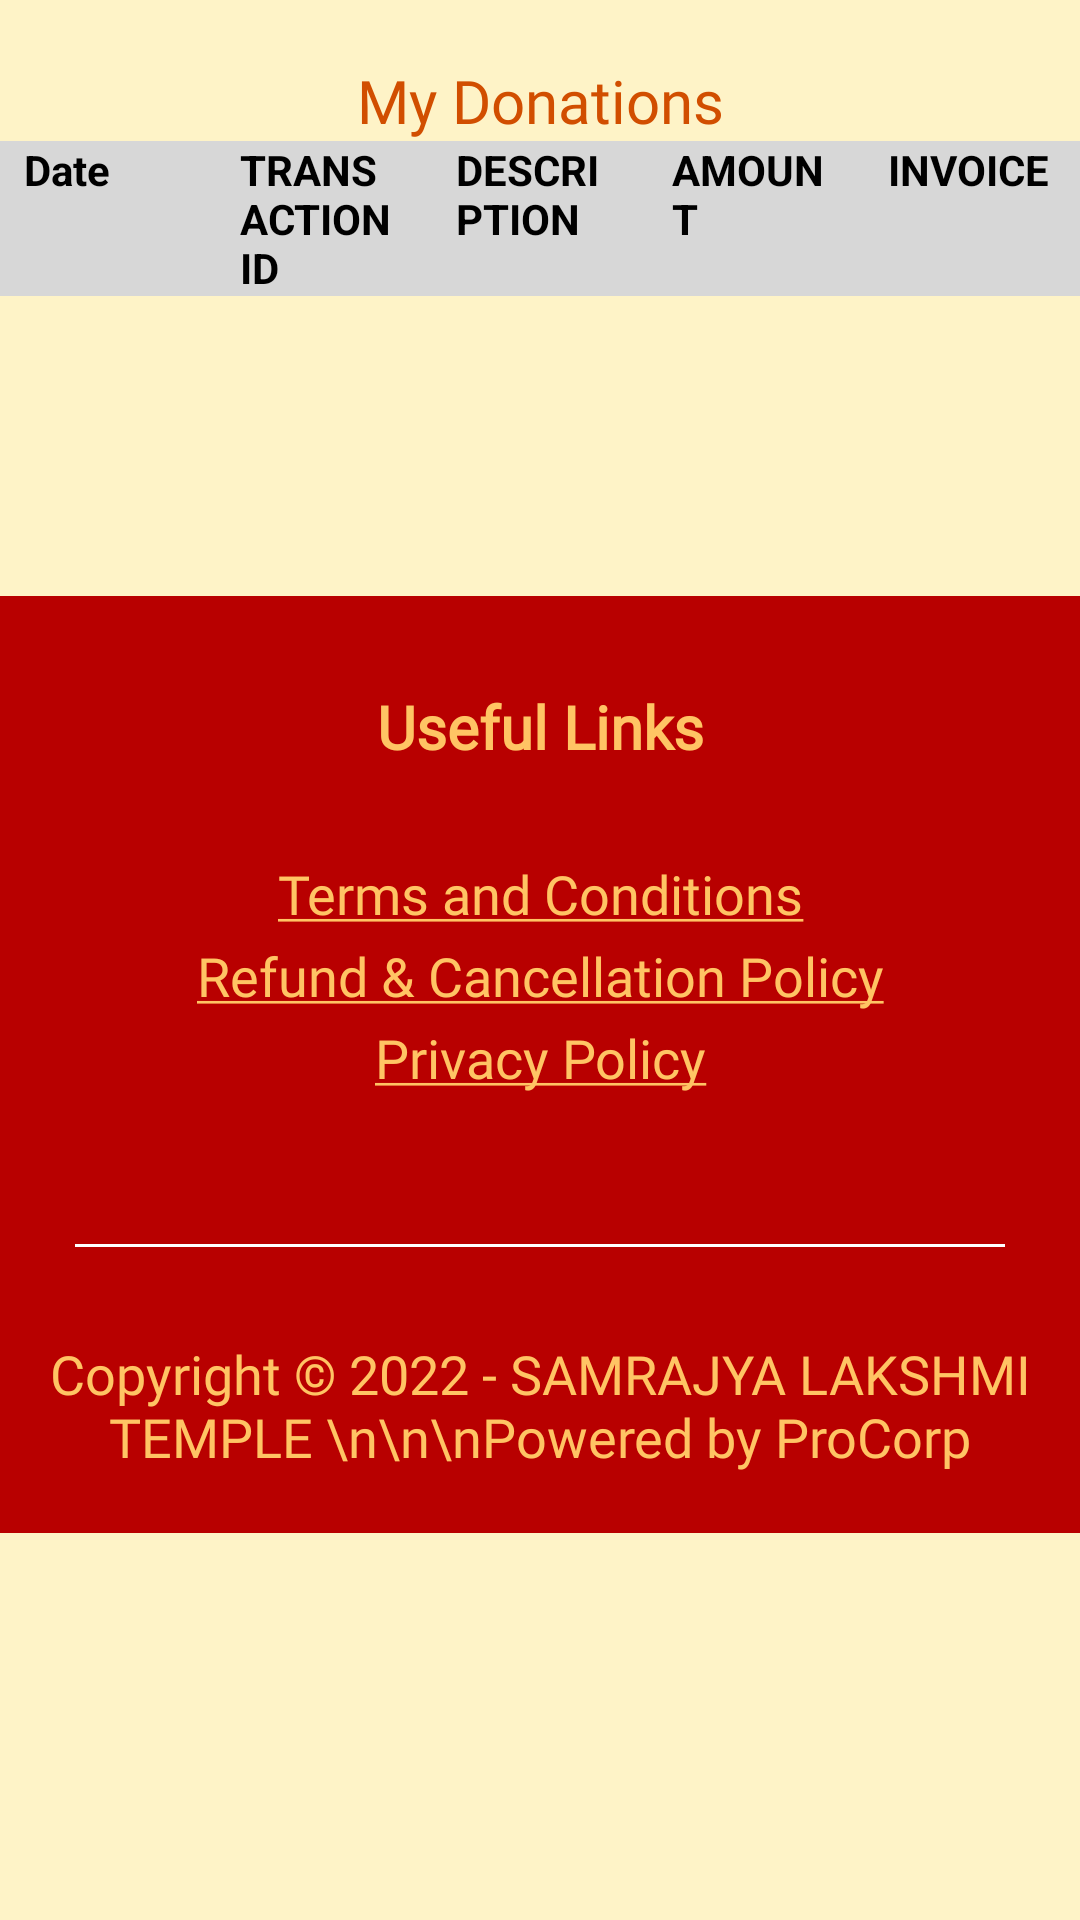

Layout XML and referenced resources for this Android screen:
<!-- AndroidManifest.xml: application theme Theme.SamrajyaLakshmiTemple -->
<!-- res/layout/fragment_my_donations.xml -->
<?xml version="1.0" encoding="utf-8"?>
<androidx.core.widget.NestedScrollView xmlns:android="http://schemas.android.com/apk/res/android"
    android:layout_width="match_parent"
    xmlns:app="http://schemas.android.com/apk/res-auto"
    xmlns:tools="http://schemas.android.com/tools"
    android:background="@color/light_yellow"
    android:orientation="vertical"
    android:layout_height="match_parent">
    <androidx.appcompat.widget.LinearLayoutCompat
        android:layout_width="match_parent"
        android:background="@color/light_yellow"
        android:orientation="vertical"
        android:layout_height="match_parent">


        <androidx.appcompat.widget.AppCompatTextView
            android:layout_width="match_parent"
            android:layout_height="wrap_content"
            android:text="My Donations"
            app:fontFamily="@font/segoe_ui_bold"

            android:textSize="@dimen/sp_20"
            android:textAlignment="center"
            app:layout_constraintTop_toTopOf="parent"
            android:layout_marginTop="20dp"
            android:textColor="@color/red"/>

        <androidx.appcompat.widget.LinearLayoutCompat
            android:layout_width="match_parent"
            android:background="@color/grey_very_light"
            android:weightSum="5"
            android:layout_height="wrap_content">

            <TextView
                android:layout_marginHorizontal="@dimen/dp_8"

                android:layout_width="0dp"
                android:layout_height="wrap_content"
                android:textStyle="bold"
                android:layout_weight="1"
                android:textColor="@color/black"
                android:text="Date"/>

            <TextView
                android:layout_marginHorizontal="@dimen/dp_8"

                android:layout_width="0dp"
                android:layout_height="wrap_content"
                android:textStyle="bold"
                android:layout_weight="1"
                android:textColor="@color/black"
                android:text="TRANSACTION ID"/>


            <TextView
                android:layout_marginHorizontal="@dimen/dp_8"
                android:layout_width="0dp"
                android:layout_height="wrap_content"
                android:textStyle="bold"
                android:layout_weight="1"
                android:textColor="@color/black"
                android:text="DESCRIPTION"/>
            <TextView
                android:layout_marginHorizontal="@dimen/dp_8"
                android:layout_width="0dp"
                android:layout_height="wrap_content"
                android:textStyle="bold"
                android:layout_weight="1"
                android:textColor="@color/black"
                android:text="AMOUNT"/>

            <TextView
                android:layout_marginHorizontal="@dimen/dp_8"
                android:layout_width="0dp"
                android:layout_height="wrap_content"
                android:textStyle="bold"
                android:layout_weight="1"
                android:textColor="@color/black"
                android:text="INVOICE"/>
        </androidx.appcompat.widget.LinearLayoutCompat>

        <androidx.recyclerview.widget.RecyclerView
            android:id="@+id/rv_user_panel"
            android:layout_width="match_parent"
            tools:listitem="@layout/item_donation_record"
            tools:itemCount="4"
            android:layout_height="wrap_content"/>



        <include layout="@layout/layout_footer"
            android:layout_width="match_parent"
            android:layout_height="wrap_content"
            android:layout_marginTop="100dp"/>



    </androidx.appcompat.widget.LinearLayoutCompat>
</androidx.core.widget.NestedScrollView>
<!-- res/layout/item_donation_record.xml (included above) -->
<?xml version="1.0" encoding="utf-8"?>
<androidx.appcompat.widget.LinearLayoutCompat xmlns:android="http://schemas.android.com/apk/res/android"
    android:layout_width="match_parent"
    xmlns:tools="http://schemas.android.com/tools"
    android:weightSum="7"
    android:layout_height="wrap_content">
    <TextView
        android:id="@+id/sr_no"
        android:layout_marginStart="8dp"
        android:layout_width="0dp"
        android:layout_height="wrap_content"
        android:layout_weight="0.5"
        android:textStyle="bold"
        android:textColor="@color/black"
        tools:text="1"/>
    <TextView
        android:id="@+id/user_email"
        android:layout_marginStart="@dimen/dp_8"
        android:layout_width="0dp"
        android:layout_height="wrap_content"
        android:layout_weight="2.5"
        android:textStyle="bold"
        android:textColor="@color/black"
        tools:text="abc@gmail.com"/>
    <TextView
        android:id="@+id/user_description"
        android:layout_marginStart="@dimen/dp_8"
        android:layout_width="0dp"
        android:layout_height="wrap_content"
        android:layout_weight="1"
        android:textColor="@color/black"
        tools:text="Donation for Stone"/>
    <TextView
        android:id="@+id/user_amount"
        android:layout_marginStart="@dimen/dp_8"
        android:layout_width="0dp"
        android:layout_height="wrap_content"
        android:layout_weight="1"
        android:textColor="@color/black"
        tools:text="120 INR"/>
    <TextView
        android:id="@+id/user_tr_id"
        android:layout_marginStart="@dimen/dp_8"
        android:layout_width="0dp"
        android:layout_height="wrap_content"
        android:layout_weight="1"
        android:textColor="@color/black"
        tools:text="8382838634683787483274"/>
    <TextView
        android:id="@+id/user_date"
        android:layout_marginStart="@dimen/dp_8"
        android:layout_width="0dp"
        android:layout_height="wrap_content"
        android:layout_weight="1"
        android:textColor="@color/black"
        tools:text="2022-11-09"/>

</androidx.appcompat.widget.LinearLayoutCompat>
<!-- res/layout/layout_footer.xml (included above) -->
<?xml version="1.0" encoding="utf-8"?>
<androidx.constraintlayout.widget.ConstraintLayout xmlns:android="http://schemas.android.com/apk/res/android"
    android:layout_width="match_parent"
    android:layout_height="wrap_content"
    android:paddingBottom="20dp"
    android:background="@color/brown"
    xmlns:app="http://schemas.android.com/apk/res-auto">
    <TextView
        android:id="@+id/txt_useful"
        android:layout_width="match_parent"
        android:layout_height="wrap_content"
        android:text="Useful Links"
        android:textStyle="bold"
        android:fontFamily="@font/segoe_ui_bold"
        android:layout_marginTop="30dp"
        android:textColor="@color/yellow"
        android:textSize="20sp"
        android:textAlignment="center"
        app:layout_constraintTop_toTopOf="parent"
        />

    <TextView
        android:id="@+id/txt_volunteer"
        android:layout_width="match_parent"
        android:layout_height="wrap_content"
        android:text="@string/terms_and_conditions"
        android:fontFamily="@font/sergoeui"
        android:layout_marginTop="30dp"
        android:textColor="@color/yellow"
        android:textSize="18sp"
        android:textAlignment="center"
      app:layout_constraintTop_toBottomOf="@id/txt_useful"
        />
    <TextView
        android:id="@+id/txt_annual_mem"
        android:layout_width="match_parent"
        android:layout_height="wrap_content"
        android:text="@string/refund_amp_cancellation_policy"
        android:fontFamily="@font/sergoeui"
        android:layout_marginTop="3dp"
        android:textColor="@color/yellow"
        android:textSize="18sp"
        android:textAlignment="center"
      app:layout_constraintTop_toBottomOf="@id/txt_volunteer"
        />
    <TextView
        android:id="@+id/txt_lifetime"
        android:layout_width="match_parent"
        android:layout_height="wrap_content"
        android:text="@string/privacy_policy"
        android:fontFamily="@font/sergoeui"
        android:layout_marginTop="3dp"
        android:textColor="@color/yellow"
        android:textSize="18sp"
        android:textAlignment="center"
      app:layout_constraintTop_toBottomOf="@id/txt_annual_mem"
        />
    <View
        android:id="@+id/view_one"
        android:layout_width="match_parent"
        android:layout_height="1dp"
        android:background="@color/white"
        android:layout_marginHorizontal="25dp"
        android:layout_marginTop="50dp"
        app:layout_constraintTop_toBottomOf="@id/txt_lifetime"/>
    <TextView
        android:fontFamily="@font/segoe_ui_bold"
        android:id="@+id/txt_copyright"
        android:layout_width="match_parent"
        android:layout_height="wrap_content"
        android:text="Copyright © 2022 - SAMRAJYA LAKSHMI TEMPLE
\n\n\nPowered by ProCorp"
        android:layout_marginTop="30dp"
        android:textColor="@color/yellow"
        android:textSize="18sp"
        android:textAlignment="center"
        app:layout_constraintBottom_toBottomOf="parent"
        app:layout_constraintTop_toBottomOf="@id/view_one"
        />
</androidx.constraintlayout.widget.ConstraintLayout>
<!-- resources referenced by this layout -->
<resources>
  <color name="black">#FF000000</color>
  <color name="brown">#B80000</color>
  <color name="grey_very_light">#d7d7d7</color>
  <color name="light_yellow">#FEF3C7</color>
  <color name="red">#D14E00</color>
  <color name="white">#FFFFFFFF</color>
  <color name="yellow">#FFC464</color>
  <dimen name="dp_8">8dp</dimen>
  <dimen name="sp_20">20sp</dimen>
  <string name="privacy_policy"><u>Privacy Policy</u></string>
  <string name="refund_amp_cancellation_policy"><u>Refund &amp; Cancellation Policy</u></string>
  <string name="terms_and_conditions"><u>Terms and Conditions</u></string>
  <style name="Theme.SamrajyaLakshmiTemple" parent="Theme.MaterialComponents.DayNight.DarkActionBar">
          
          <item name="colorPrimary">@color/purple_500</item>
          <item name="colorPrimaryVariant">@color/purple_700</item>
          <item name="colorOnPrimary">@color/white</item>
          
          <item name="colorSecondary">@color/teal_200</item>
          <item name="colorSecondaryVariant">@color/teal_700</item>
          <item name="colorOnSecondary">@color/black</item>
          
          <item name="android:statusBarColor">?attr/colorPrimaryVariant</item>
          
      </style>
  <color name="purple_500">#FF6200EE</color>
  <color name="purple_700">#FF3700B3</color>
  <color name="teal_200">#FF03DAC5</color>
  <color name="teal_700">#FF018786</color>
</resources>
